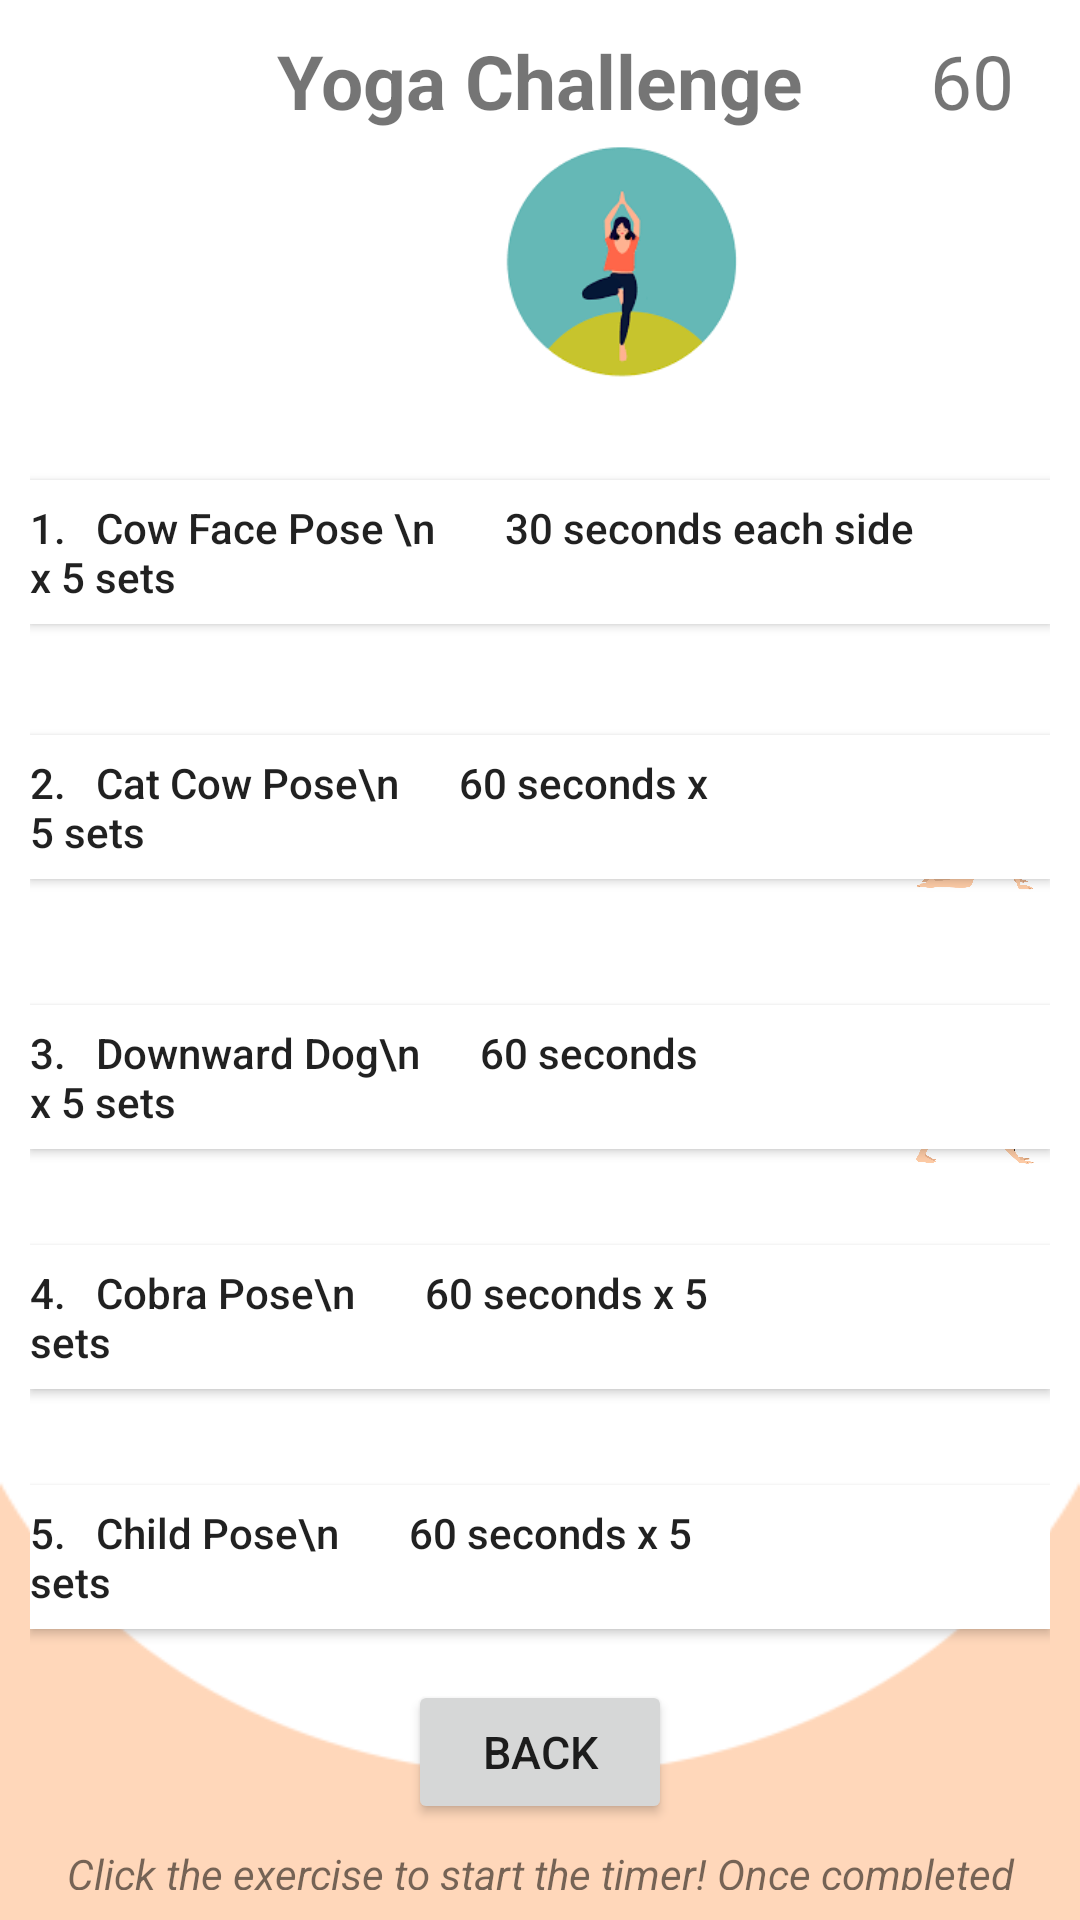

Android layout source for this screen:
<!-- AndroidManifest.xml: application theme AppTheme -->
<!-- res/layout/activity_day1yoga.xml -->
<?xml version="1.0" encoding="utf-8"?>
<RelativeLayout xmlns:android="http://schemas.android.com/apk/res/android"
    xmlns:app="http://schemas.android.com/apk/res-auto"
    xmlns:tools="http://schemas.android.com/tools"
    android:layout_width="match_parent"
    android:layout_height="match_parent"
    tools:context=".Day1Yoga"
    android:padding="10dp"
    android:background="@drawable/goals">

    <TextView
        android:id="@+id/Day1YogaChallengesHeader"
        android:layout_width="wrap_content"
        android:layout_height="wrap_content"
        android:layout_centerHorizontal="true"
        android:text="Yoga Challenge"
        android:textSize="25dp"
        android:textStyle="bold" />

    <ImageView
        android:layout_width="wrap_content"
        android:layout_height="92dp"
        android:layout_marginLeft="70dp"
        android:layout_marginTop="32dp"
        app:srcCompat="@drawable/yogaheader" />

    <TextView
        android:id="@+id/Day1YogaChallengesTimer"
        android:layout_width="wrap_content"
        android:layout_height="wrap_content"
        android:layout_marginLeft="300dp"
        android:text="60"
        android:textSize="25dp" />

    <Button
        android:id="@+id/Day1Step1YogaChallengesBtn"
        android:layout_width="wrap_content"
        android:layout_height="wrap_content"
        android:layout_marginTop="150dp"
        android:background="@color/cardview_light_background"
        android:gravity="left|center_vertical"
        android:paddingRight="45dp"
        android:text="1.   Cow Face Pose \n       30 seconds each side x 5 sets"
        android:textAllCaps="false" />

    <ImageView
        android:layout_width="wrap_content"
        android:layout_height="92dp"
        android:layout_marginLeft="290dp"
        android:layout_marginTop="132dp"
        app:srcCompat="@drawable/cowfacepose" />

    <Button
        android:id="@+id/Day1Step2YogaChallengesBtn"
        android:layout_width="wrap_content"
        android:layout_height="wrap_content"
        android:layout_marginTop="235dp"
        android:background="@color/cardview_light_background"
        android:gravity="left|center_vertical"
        android:paddingRight="110dp"
        android:text="2.   Cat Cow Pose\n      60 seconds x 5 sets"
        android:textAllCaps="false" />

    <ImageView
        android:layout_width="wrap_content"
        android:layout_height="92dp"
        android:layout_marginLeft="290dp"
        android:layout_marginTop="227dp"
        app:srcCompat="@drawable/catcowpose" />

    <Button
        android:id="@+id/Day1Step3YogaChallengesBtn"
        android:layout_width="wrap_content"
        android:layout_height="wrap_content"
        android:layout_marginTop="325dp"
        android:background="@color/cardview_light_background"
        android:gravity="left|center_vertical"
        android:paddingRight="110dp"
        android:text="3.   Downward Dog\n      60 seconds x 5 sets"
        android:textAllCaps="false" />

    <ImageView
        android:layout_width="wrap_content"
        android:layout_height="92dp"
        android:layout_marginLeft="290dp"
        android:layout_marginTop="320dp"
        app:srcCompat="@drawable/downwarddogpose" />

    <Button
        android:id="@+id/Day1Step4YogaChallengesBtn"
        android:layout_width="wrap_content"
        android:layout_height="wrap_content"
        android:layout_marginTop="405dp"
        android:background="@color/cardview_light_background"
        android:gravity="left|center_vertical"
        android:paddingRight="110dp"
        android:text="4.   Cobra Pose\n       60 seconds x 5 sets"
        android:textAllCaps="false" />

    <ImageView
        android:layout_width="wrap_content"
        android:layout_height="92dp"
        android:layout_marginLeft="290dp"
        android:layout_marginTop="390dp"
        app:srcCompat="@drawable/cobrapose" />

    <Button
        android:id="@+id/Day1Step5YogaChallengesBtn"
        android:layout_width="wrap_content"
        android:layout_height="wrap_content"
        android:layout_marginTop="485dp"
        android:background="@color/cardview_light_background"
        android:gravity="left|center_vertical"
        android:paddingRight="110dp"
        android:text="5.   Child Pose\n       60 seconds x 5 sets"
        android:textAllCaps="false" />

    <ImageView
        android:layout_width="wrap_content"
        android:layout_height="92dp"
        android:layout_marginLeft="290dp"
        android:layout_marginTop="470dp"
        app:srcCompat="@drawable/childpose" />

    <Button
        android:id="@+id/backtochallengesBtn"
        android:layout_width="wrap_content"
        android:layout_height="wrap_content"
        android:layout_centerHorizontal="true"
        android:layout_marginTop="550dp"
        android:text="Back"
        android:textSize="15dp" />

    <TextView
        android:layout_width="wrap_content"
        android:layout_height="wrap_content"
        android:layout_marginTop="605dp"
        android:gravity="center_horizontal"
        android:text="Click the exercise to start the timer! Once completed move onto the next."
        android:textStyle="italic" />

</RelativeLayout>
<!-- resources referenced by this layout -->
<resources>
  <!-- drawable catcowpose: jpg bitmap (drawable, 131187 bytes) -->
  <!-- drawable cowfacepose: jpg bitmap (drawable, 121191 bytes) -->
  <!-- drawable downwarddogpose: jpg bitmap (drawable, 141694 bytes) -->
  <!-- drawable goals: png bitmap (drawable, 5264 bytes) -->
  <!-- drawable yogaheader: png bitmap (drawable, 3532 bytes) -->
  <style name="AppTheme" parent="Theme.AppCompat.Light.NoActionBar">
          
          <item name="colorPrimary">#F19E56</item>
          <item name="colorPrimaryDark">#000000</item>
          <item name="colorAccent">@color/colorAccent</item>
      </style>
  <!-- not gathered from this repository: default colours our renderer supplied (Android Studio template values) -->
  <color name="colorAccent">#FF03DAC5</color>
</resources>
